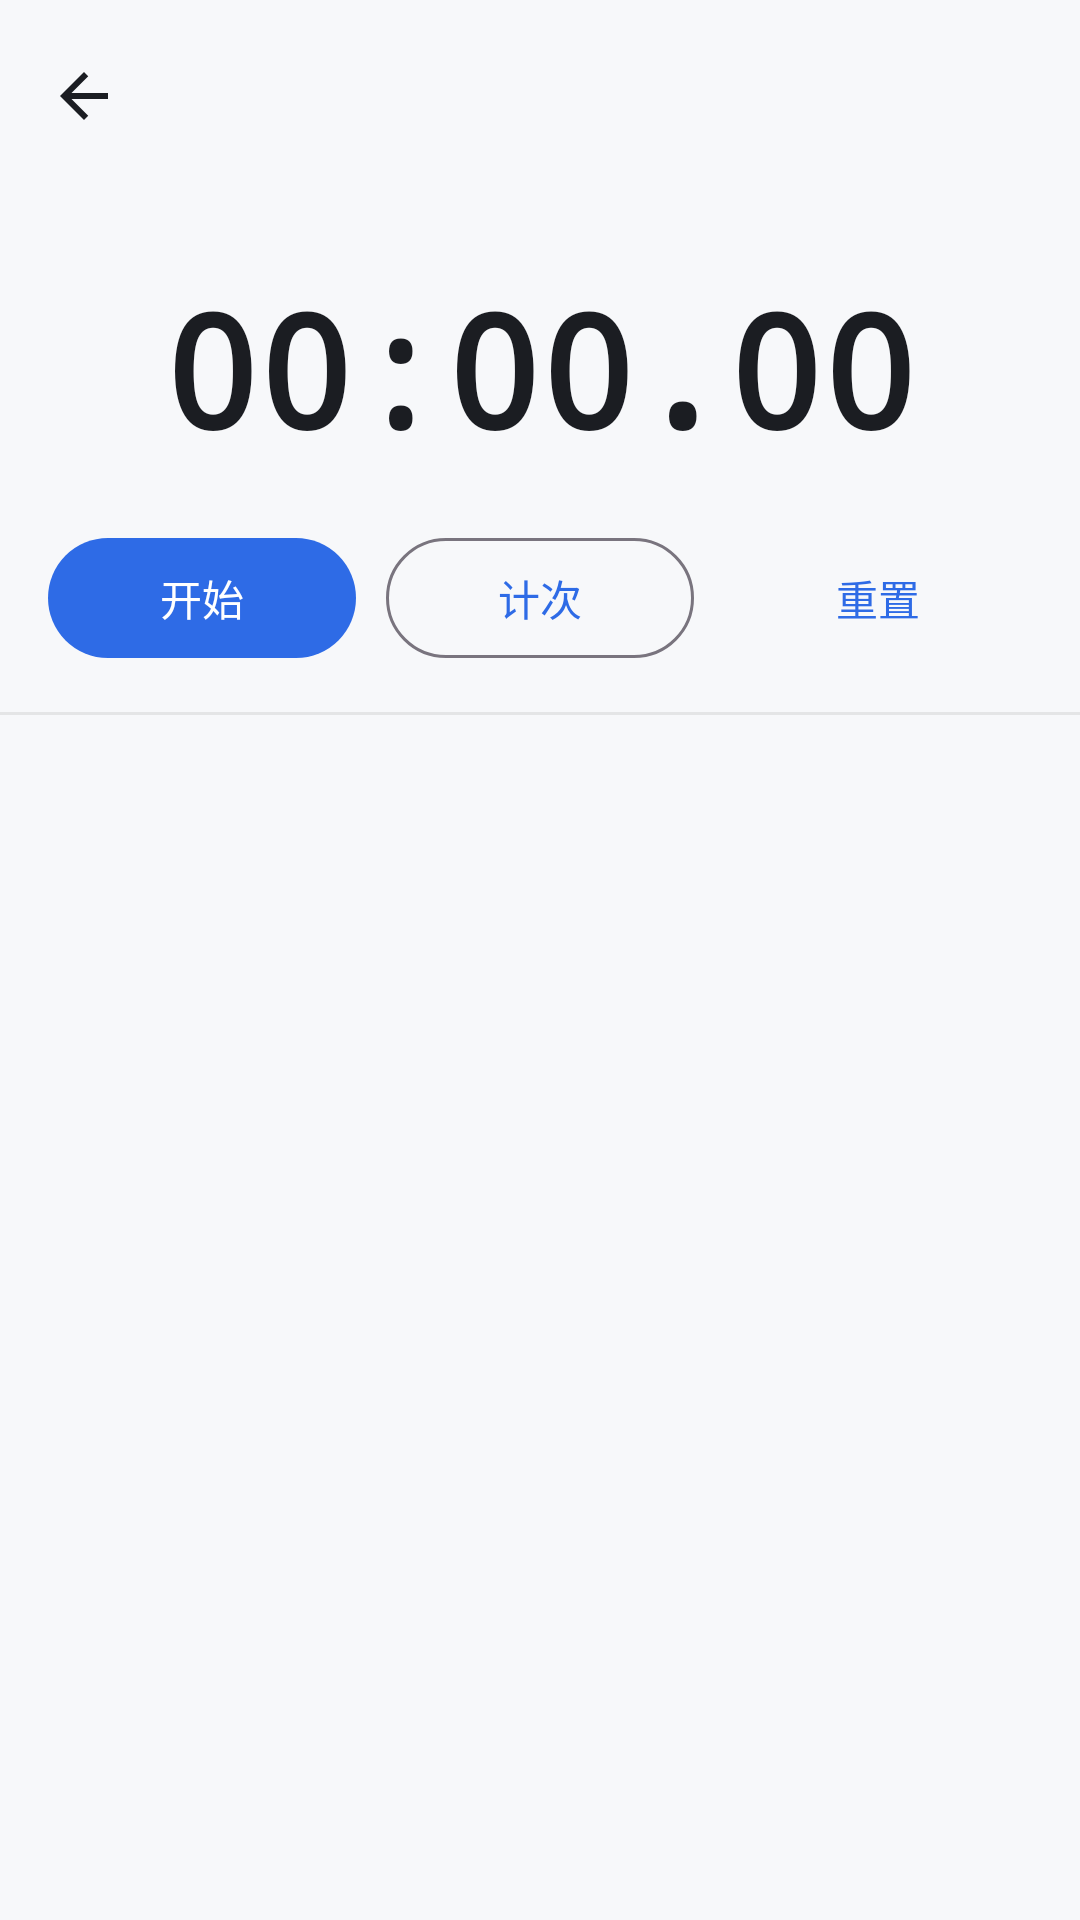

Layout XML and referenced resources for this Android screen:
<!-- AndroidManifest.xml: application theme Theme.SimpleToolbox -->
<!-- res/layout/activity_stopwatch.xml -->
<?xml version="1.0" encoding="utf-8"?>
<LinearLayout xmlns:android="http://schemas.android.com/apk/res/android"
    android:layout_width="match_parent"
    android:layout_height="match_parent"
    android:background="?android:attr/colorBackground"
    android:orientation="vertical">

    <include layout="@layout/toolbar" />

    <TextView
        android:id="@+id/textTime"
        android:layout_width="match_parent"
        android:layout_height="wrap_content"
        android:layout_marginTop="24dp"
        android:fontFamily="monospace"
        android:gravity="center"
        android:text="00:00.00"
        android:textColor="@color/text_primary"
        android:textSize="52sp"
        android:textStyle="bold" />

    <LinearLayout
        android:layout_width="match_parent"
        android:layout_height="wrap_content"
        android:layout_marginTop="18dp"
        android:orientation="horizontal"
        android:paddingStart="16dp"
        android:paddingEnd="16dp">

        <com.google.android.material.button.MaterialButton
            android:id="@+id/btnStart"
            android:layout_width="0dp"
            android:layout_height="wrap_content"
            android:layout_weight="1"
            android:text="@string/sw_start" />

        <com.google.android.material.button.MaterialButton
            android:id="@+id/btnLap"
            style="@style/Widget.Material3.Button.OutlinedButton"
            android:layout_width="0dp"
            android:layout_height="wrap_content"
            android:layout_marginStart="10dp"
            android:layout_weight="1"
            android:text="@string/sw_lap" />

        <com.google.android.material.button.MaterialButton
            android:id="@+id/btnReset"
            style="@style/Widget.Material3.Button.TextButton"
            android:layout_width="0dp"
            android:layout_height="wrap_content"
            android:layout_marginStart="10dp"
            android:layout_weight="1"
            android:text="@string/sw_reset" />
    </LinearLayout>

    <View
        android:layout_width="match_parent"
        android:layout_height="1dp"
        android:layout_marginTop="14dp"
        android:background="@color/divider" />

    <ListView
        android:id="@+id/listLaps"
        android:layout_width="match_parent"
        android:layout_height="0dp"
        android:layout_weight="1"
        android:divider="@color/divider"
        android:dividerHeight="1dp" />
</LinearLayout>
<!-- res/layout/toolbar.xml (included above) -->
<?xml version="1.0" encoding="utf-8"?>
<com.google.android.material.appbar.MaterialToolbar
    xmlns:android="http://schemas.android.com/apk/res/android"
    xmlns:app="http://schemas.android.com/apk/res-auto"
    android:id="@+id/toolbar"
    android:layout_width="match_parent"
    android:layout_height="?attr/actionBarSize"
    android:background="@android:color/transparent"
    app:navigationIcon="@drawable/ic_back"
    app:navigationIconTint="@color/text_primary"
    app:titleCentered="false"
    app:titleTextColor="@color/text_primary" />
<!-- resources referenced by this layout -->
<resources>
  <color name="divider">#14000000</color>
  <color name="text_primary">#FF1B1D22</color>
  <!-- drawable ic_back (drawable) -->
  <vector xmlns:android="http://schemas.android.com/apk/res/android"
      android:width="24dp"
      android:height="24dp"
      android:viewportWidth="24"
      android:viewportHeight="24"
      android:tint="#FF1B1D22">
      <path
          android:fillColor="#FF000000"
          android:pathData="M20,11H7.83l5.59,-5.59L12,4l-8,8 8,8 1.41,-1.41L7.83,13H20v-2z" />
  </vector>
  <string name="sw_lap">计次</string>
  <string name="sw_reset">重置</string>
  <string name="sw_start">开始</string>
  <style name="Theme.SimpleToolbox" parent="Theme.Material3.DayNight.NoActionBar">
          <item name="colorPrimary">@color/brand_primary</item>
          <item name="colorOnPrimary">@color/white</item>
          <item name="colorPrimaryContainer">@color/brand_container</item>
          <item name="colorOnPrimaryContainer">@color/brand_on_container</item>
  
          <item name="android:colorBackground">@color/surface</item>
          <item name="colorSurface">@color/surface_card</item>
          <item name="colorOnSurface">@color/text_primary</item>
          <item name="colorOnSurfaceVariant">@color/text_secondary</item>
  
          <item name="android:statusBarColor">@color/surface</item>
          <item name="android:navigationBarColor">@color/surface</item>
          <item name="android:windowLightStatusBar">true</item>
          <item name="android:windowLightNavigationBar">true</item>
      </style>
  <color name="brand_primary">#FF2E6BE6</color>
  <color name="white">#FFFFFFFF</color>
  <color name="brand_container">#FFDDE7FF</color>
  <color name="brand_on_container">#FF0B2E6B</color>
  <color name="surface">#FFF7F8FA</color>
  <color name="surface_card">#FFFFFFFF</color>
  <color name="text_secondary">#FF6B7280</color>
</resources>
